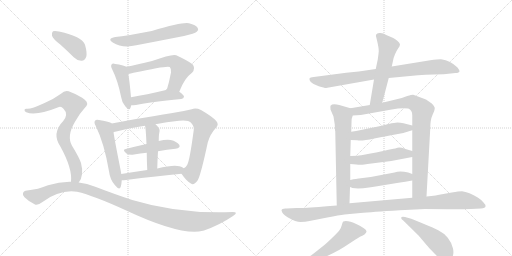
t = 0.00 s
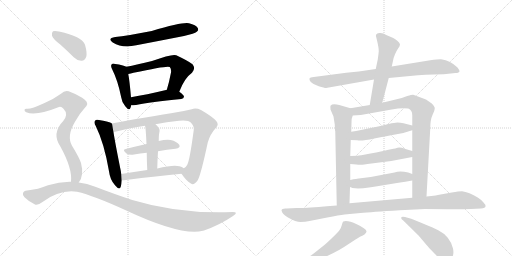
t = 3.34 s
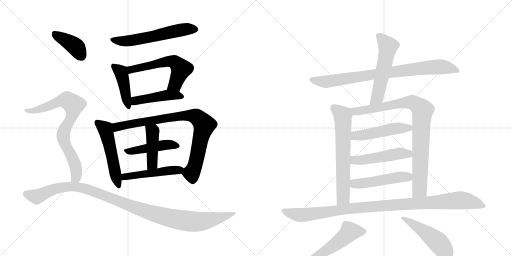
t = 6.67 s
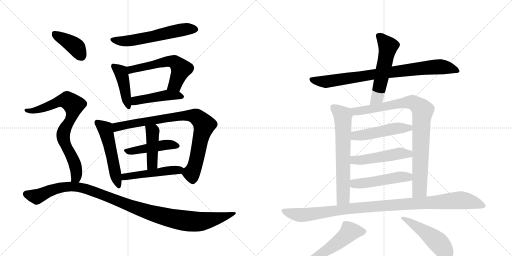
t = 10.01 s
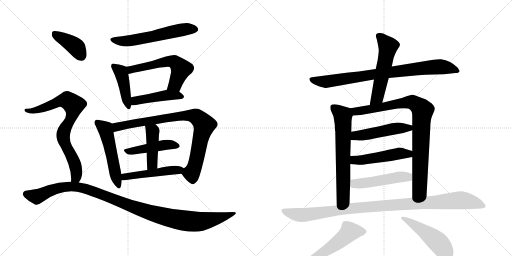
t = 13.35 s
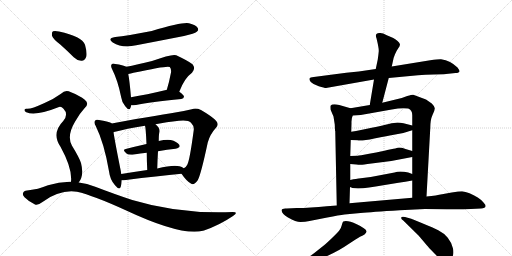
t = 16.69 s

The animated SVG that drew these frames (rendered in a browser with its animation timeline set to each time). Animation: 22 CSS @keyframes rules; one cycle of 16.69 s.

<svg version="1.1" viewBox="0 0 2048 1024" xmlns="http://www.w3.org/2000/svg">
  <g stroke="lightgray" stroke-dasharray="1,1" stroke-width="1" transform="scale(4, 4)">
    <line x1="0" y1="0" x2="256" y2="256"></line>
    <line x1="256" y1="0" x2="0" y2="256"></line>
    <line x1="128" y1="0" x2="128" y2="256"></line>
    <line x1="0" y1="128" x2="256" y2="128"></line>
    <line x1="256" y1="0" x2="512" y2="256"></line>
    <line x1="512" y1="0" x2="256" y2="256"></line>
    <line x1="384" y1="0" x2="384" y2="256"></line>
    <line x1="256" y1="128" x2="512" y2="128"></line>
  </g>
<g transform="scale(1, -1) translate(0, -850)">
   <style type="text/css">
    @keyframes keyframes0 {
      from {
       stroke: black;
       stroke-dashoffset: 586;
       stroke-width: 128;
       }
       66% {
       animation-timing-function: step-end;
       stroke: black;
       stroke-dashoffset: 0;
       stroke-width: 128;
       }
       to {
       stroke: black;
       stroke-width: 1024;
       }
       }
       #make-me-a-hanzi-animation-0 {
         animation: keyframes0 0.726888s both;
         animation-delay: 0.000000s;
         animation-timing-function: linear;
       }
    @keyframes keyframes1 {
      from {
       stroke: black;
       stroke-dashoffset: 434;
       stroke-width: 128;
       }
       59% {
       animation-timing-function: step-end;
       stroke: black;
       stroke-dashoffset: 0;
       stroke-width: 128;
       }
       to {
       stroke: black;
       stroke-width: 1024;
       }
       }
       #make-me-a-hanzi-animation-1 {
         animation: keyframes1 0.603190s both;
         animation-delay: 0.726888s;
         animation-timing-function: linear;
       }
    @keyframes keyframes2 {
      from {
       stroke: black;
       stroke-dashoffset: 582;
       stroke-width: 128;
       }
       65% {
       animation-timing-function: step-end;
       stroke: black;
       stroke-dashoffset: 0;
       stroke-width: 128;
       }
       to {
       stroke: black;
       stroke-width: 1024;
       }
       }
       #make-me-a-hanzi-animation-2 {
         animation: keyframes2 0.723633s both;
         animation-delay: 1.330078s;
         animation-timing-function: linear;
       }
    @keyframes keyframes3 {
      from {
       stroke: black;
       stroke-dashoffset: 462;
       stroke-width: 128;
       }
       60% {
       animation-timing-function: step-end;
       stroke: black;
       stroke-dashoffset: 0;
       stroke-width: 128;
       }
       to {
       stroke: black;
       stroke-width: 1024;
       }
       }
       #make-me-a-hanzi-animation-3 {
         animation: keyframes3 0.625977s both;
         animation-delay: 2.053711s;
         animation-timing-function: linear;
       }
    @keyframes keyframes4 {
      from {
       stroke: black;
       stroke-dashoffset: 528;
       stroke-width: 128;
       }
       63% {
       animation-timing-function: step-end;
       stroke: black;
       stroke-dashoffset: 0;
       stroke-width: 128;
       }
       to {
       stroke: black;
       stroke-width: 1024;
       }
       }
       #make-me-a-hanzi-animation-4 {
         animation: keyframes4 0.679688s both;
         animation-delay: 2.679688s;
         animation-timing-function: linear;
       }
    @keyframes keyframes5 {
      from {
       stroke: black;
       stroke-dashoffset: 864;
       stroke-width: 128;
       }
       74% {
       animation-timing-function: step-end;
       stroke: black;
       stroke-dashoffset: 0;
       stroke-width: 128;
       }
       to {
       stroke: black;
       stroke-width: 1024;
       }
       }
       #make-me-a-hanzi-animation-5 {
         animation: keyframes5 0.953125s both;
         animation-delay: 3.359375s;
         animation-timing-function: linear;
       }
    @keyframes keyframes6 {
      from {
       stroke: black;
       stroke-dashoffset: 461;
       stroke-width: 128;
       }
       60% {
       animation-timing-function: step-end;
       stroke: black;
       stroke-dashoffset: 0;
       stroke-width: 128;
       }
       to {
       stroke: black;
       stroke-width: 1024;
       }
       }
       #make-me-a-hanzi-animation-6 {
         animation: keyframes6 0.625163s both;
         animation-delay: 4.312500s;
         animation-timing-function: linear;
       }
    @keyframes keyframes7 {
      from {
       stroke: black;
       stroke-dashoffset: 438;
       stroke-width: 128;
       }
       59% {
       animation-timing-function: step-end;
       stroke: black;
       stroke-dashoffset: 0;
       stroke-width: 128;
       }
       to {
       stroke: black;
       stroke-width: 1024;
       }
       }
       #make-me-a-hanzi-animation-7 {
         animation: keyframes7 0.606445s both;
         animation-delay: 4.937663s;
         animation-timing-function: linear;
       }
    @keyframes keyframes8 {
      from {
       stroke: black;
       stroke-dashoffset: 497;
       stroke-width: 128;
       }
       62% {
       animation-timing-function: step-end;
       stroke: black;
       stroke-dashoffset: 0;
       stroke-width: 128;
       }
       to {
       stroke: black;
       stroke-width: 1024;
       }
       }
       #make-me-a-hanzi-animation-8 {
         animation: keyframes8 0.654460s both;
         animation-delay: 5.544108s;
         animation-timing-function: linear;
       }
    @keyframes keyframes9 {
      from {
       stroke: black;
       stroke-dashoffset: 396;
       stroke-width: 128;
       }
       56% {
       animation-timing-function: step-end;
       stroke: black;
       stroke-dashoffset: 0;
       stroke-width: 128;
       }
       to {
       stroke: black;
       stroke-width: 1024;
       }
       }
       #make-me-a-hanzi-animation-9 {
         animation: keyframes9 0.572266s both;
         animation-delay: 6.198568s;
         animation-timing-function: linear;
       }
    @keyframes keyframes10 {
      from {
       stroke: black;
       stroke-dashoffset: 783;
       stroke-width: 128;
       }
       72% {
       animation-timing-function: step-end;
       stroke: black;
       stroke-dashoffset: 0;
       stroke-width: 128;
       }
       to {
       stroke: black;
       stroke-width: 1024;
       }
       }
       #make-me-a-hanzi-animation-10 {
         animation: keyframes10 0.887207s both;
         animation-delay: 6.770833s;
         animation-timing-function: linear;
       }
    @keyframes keyframes11 {
      from {
       stroke: black;
       stroke-dashoffset: 1120;
       stroke-width: 128;
       }
       78% {
       animation-timing-function: step-end;
       stroke: black;
       stroke-dashoffset: 0;
       stroke-width: 128;
       }
       to {
       stroke: black;
       stroke-width: 1024;
       }
       }
       #make-me-a-hanzi-animation-11 {
         animation: keyframes11 1.161458s both;
         animation-delay: 7.658040s;
         animation-timing-function: linear;
       }
    @keyframes keyframes12 {
      from {
       stroke: black;
       stroke-dashoffset: 849;
       stroke-width: 128;
       }
       73% {
       animation-timing-function: step-end;
       stroke: black;
       stroke-dashoffset: 0;
       stroke-width: 128;
       }
       to {
       stroke: black;
       stroke-width: 1024;
       }
       }
       #make-me-a-hanzi-animation-12 {
         animation: keyframes12 0.940918s both;
         animation-delay: 8.819499s;
         animation-timing-function: linear;
       }
    @keyframes keyframes13 {
      from {
       stroke: black;
       stroke-dashoffset: 554;
       stroke-width: 128;
       }
       64% {
       animation-timing-function: step-end;
       stroke: black;
       stroke-dashoffset: 0;
       stroke-width: 128;
       }
       to {
       stroke: black;
       stroke-width: 1024;
       }
       }
       #make-me-a-hanzi-animation-13 {
         animation: keyframes13 0.700846s both;
         animation-delay: 9.760417s;
         animation-timing-function: linear;
       }
    @keyframes keyframes14 {
      from {
       stroke: black;
       stroke-dashoffset: 667;
       stroke-width: 128;
       }
       68% {
       animation-timing-function: step-end;
       stroke: black;
       stroke-dashoffset: 0;
       stroke-width: 128;
       }
       to {
       stroke: black;
       stroke-width: 1024;
       }
       }
       #make-me-a-hanzi-animation-14 {
         animation: keyframes14 0.792806s both;
         animation-delay: 10.461263s;
         animation-timing-function: linear;
       }
    @keyframes keyframes15 {
      from {
       stroke: black;
       stroke-dashoffset: 901;
       stroke-width: 128;
       }
       75% {
       animation-timing-function: step-end;
       stroke: black;
       stroke-dashoffset: 0;
       stroke-width: 128;
       }
       to {
       stroke: black;
       stroke-width: 1024;
       }
       }
       #make-me-a-hanzi-animation-15 {
         animation: keyframes15 0.983236s both;
         animation-delay: 11.254069s;
         animation-timing-function: linear;
       }
    @keyframes keyframes16 {
      from {
       stroke: black;
       stroke-dashoffset: 495;
       stroke-width: 128;
       }
       62% {
       animation-timing-function: step-end;
       stroke: black;
       stroke-dashoffset: 0;
       stroke-width: 128;
       }
       to {
       stroke: black;
       stroke-width: 1024;
       }
       }
       #make-me-a-hanzi-animation-16 {
         animation: keyframes16 0.652832s both;
         animation-delay: 12.237305s;
         animation-timing-function: linear;
       }
    @keyframes keyframes17 {
      from {
       stroke: black;
       stroke-dashoffset: 499;
       stroke-width: 128;
       }
       62% {
       animation-timing-function: step-end;
       stroke: black;
       stroke-dashoffset: 0;
       stroke-width: 128;
       }
       to {
       stroke: black;
       stroke-width: 1024;
       }
       }
       #make-me-a-hanzi-animation-17 {
         animation: keyframes17 0.656087s both;
         animation-delay: 12.890137s;
         animation-timing-function: linear;
       }
    @keyframes keyframes18 {
      from {
       stroke: black;
       stroke-dashoffset: 494;
       stroke-width: 128;
       }
       62% {
       animation-timing-function: step-end;
       stroke: black;
       stroke-dashoffset: 0;
       stroke-width: 128;
       }
       to {
       stroke: black;
       stroke-width: 1024;
       }
       }
       #make-me-a-hanzi-animation-18 {
         animation: keyframes18 0.652018s both;
         animation-delay: 13.546224s;
         animation-timing-function: linear;
       }
    @keyframes keyframes19 {
      from {
       stroke: black;
       stroke-dashoffset: 1063;
       stroke-width: 128;
       }
       78% {
       animation-timing-function: step-end;
       stroke: black;
       stroke-dashoffset: 0;
       stroke-width: 128;
       }
       to {
       stroke: black;
       stroke-width: 1024;
       }
       }
       #make-me-a-hanzi-animation-19 {
         animation: keyframes19 1.115072s both;
         animation-delay: 14.198242s;
         animation-timing-function: linear;
       }
    @keyframes keyframes20 {
      from {
       stroke: black;
       stroke-dashoffset: 567;
       stroke-width: 128;
       }
       65% {
       animation-timing-function: step-end;
       stroke: black;
       stroke-dashoffset: 0;
       stroke-width: 128;
       }
       to {
       stroke: black;
       stroke-width: 1024;
       }
       }
       #make-me-a-hanzi-animation-20 {
         animation: keyframes20 0.711426s both;
         animation-delay: 15.313314s;
         animation-timing-function: linear;
       }
    @keyframes keyframes21 {
      from {
       stroke: black;
       stroke-dashoffset: 503;
       stroke-width: 128;
       }
       62% {
       animation-timing-function: step-end;
       stroke: black;
       stroke-dashoffset: 0;
       stroke-width: 128;
       }
       to {
       stroke: black;
       stroke-width: 1024;
       }
       }
       #make-me-a-hanzi-animation-21 {
         animation: keyframes21 0.659342s both;
         animation-delay: 16.024740s;
         animation-timing-function: linear;
       }
</style>
<path d="M 461 702 Q 427 696 451 680 Q 490 656 545 669 Q 639 687 736 706 Q 779 716 787 723 Q 796 730 791 738 Q 784 750 756 757 Q 732 763 607 726 Q 507 707 461 702 Z" fill="lightgray"></path> 
<path d="M 505 583 Q 493 590 461 594 Q 451 598 447 593 Q 441 587 449 572 Q 471 529 485 460 Q 488 438 501 425 Q 517 404 522 419 Q 523 423 525 429 L 524 461 Q 518 530 513 554 C 508 582 508 582 505 583 Z" fill="lightgray"></path> 
<path d="M 717 483 Q 738 538 768 559 Q 784 577 770 593 Q 754 606 705 629 Q 690 636 608 606 Q 548 591 505 583 C 476 577 483 549 513 554 Q 523 555 534 559 Q 672 589 679 582 Q 686 575 684 560 Q 677 523 667 490 C 659 461 706 455 717 483 Z" fill="lightgray"></path> 
<path d="M 525 429 Q 532 429 544 430 Q 601 443 725 454 Q 735 455 736 463 Q 736 470 717 483 L 667 490 Q 666 491 664 490 Q 585 471 524 461 C 494 456 495 428 525 429 Z" fill="lightgray"></path> 
<path d="M 447 356 Q 446 357 445 358 Q 433 365 396 370 Q 384 373 381 368 Q 374 361 383 346 Q 417 277 436 165 Q 440 131 460 109 Q 478 87 483 103 Q 486 113 487 129 L 485 154 Q 484 164 481 177 Q 460 282 454 321 C 449 351 449 355 447 356 Z" fill="lightgray"></path> 
<path d="M 726 155 Q 747 124 765 115 Q 775 108 791 129 Q 804 153 831 280 Q 840 313 864 339 Q 877 352 865 366 Q 849 384 804 410 Q 783 420 767 413 Q 731 404 684 397 Q 623 387 544 374 Q 490 364 447 356 C 418 351 425 313 454 321 Q 454 322 456 322 Q 505 335 580 347 L 622 353 Q 665 362 716 367 Q 753 371 764 359 Q 777 346 775 330 Q 759 209 749 191 Q 745 182 735 177 C 721 162 721 162 726 155 Z" fill="lightgray"></path> 
<path d="M 632 245 Q 669 252 702 255 Q 724 259 717 271 Q 707 284 683 290 Q 664 293 635 286 L 586 274 Q 541 264 503 254 Q 487 251 506 236 Q 516 229 536 232 Q 561 236 587 239 L 632 245 Z" fill="lightgray"></path> 
<path d="M 629 176 Q 630 213 632 245 L 635 286 Q 635 310 637 318 Q 643 336 622 353 C 600 373 574 376 580 347 Q 583 340 586 274 L 587 239 Q 587 211 589 170 C 590 140 628 146 629 176 Z" fill="lightgray"></path> 
<path d="M 487 129 Q 493 129 504 130 Q 631 146 726 155 C 756 158 760 160 735 177 Q 728 183 718 185 Q 691 191 629 176 L 589 170 Q 534 163 485 154 C 455 149 457 128 487 129 Z" fill="lightgray"></path> 
<path d="M 241 672 Q 268 648 295 621 Q 310 606 327 607 Q 339 608 345 623 Q 349 639 340 671 Q 328 704 236 724 Q 220 728 212 725 Q 206 721 208 707 Q 212 694 241 672 Z" fill="lightgray"></path> 
<path d="M 315 120 Q 337 148 324 198 Q 317 220 288 267 Q 266 306 300 363 Q 319 397 338 417 Q 359 436 339 451 Q 320 467 284 481 Q 262 494 244 475 Q 214 453 176 437 Q 124 413 107 415 Q 100 416 98 411 Q 97 405 105 401 Q 144 385 236 422 Q 245 425 254 415 Q 275 393 253 366 Q 205 317 242 263 Q 290 176 284 123 C 283 93 300 94 315 120 Z" fill="lightgray"></path> 
<path d="M 284 123 Q 238 124 192 109 Q 156 93 102 87 Q 95 86 92 78 Q 89 71 98 61 Q 116 43 140 32 Q 152 28 170 42 Q 239 93 308 83 Q 374 68 505 8 Q 725 -95 812 -73 Q 813 -72 816 -72 Q 879 -50 932 -14 Q 956 2 931 2 Q 717 -7 529 50 Q 462 72 381 103 Q 348 116 315 120 L 284 123 Z" fill="lightgray"></path> 
<path d="M 1555 538 L 1672 549 Q 1701 551 1735 552 L 1775 553 L 1822 558 Q 1837 558 1838 565 Q 1839 568 1830 580 Q 1803 607 1764 613 Q 1757 614 1721 609 L 1567 584 L 1503 574 L 1435 564 L 1385 559 L 1255 542 Q 1240 541 1238 536 Q 1236 532 1243 522 Q 1253 512 1275 505 Q 1298 498 1304 498 L 1496 532 L 1555 538 Z" fill="lightgray"></path> 
<path d="M 1529 439 L 1555 538 L 1567 584 L 1574 616 Q 1574 618 1580 633 Q 1586 647 1593 657 Q 1600 666 1600 673 Q 1594 687 1573 698 L 1545 710 Q 1530 720 1517 718 Q 1498 717 1506 697 Q 1516 656 1515 645 Q 1514 633 1511 612 L 1503 574 L 1496 532 L 1479 430 C 1474 400 1521 410 1529 439 Z" fill="lightgray"></path> 
<path d="M 1339 352 L 1340 329 Q 1340 327 1341 326 L 1347 28 C 1348 -2 1397 7 1398 37 L 1400 102 L 1401 130 L 1401 194 L 1401 226 L 1403 290 L 1405 323 L 1406 358 Q 1405 376 1411 388 C 1419 412 1419 412 1402 417 L 1357 430 Q 1330 437 1322 427 Q 1321 424 1322 412 L 1334 384 L 1339 352 Z" fill="lightgray"></path> 
<path d="M 1706 64 L 1721 336 Q 1721 371 1730 390 Q 1739 408 1739 416 Q 1740 423 1727 436 L 1704 452 L 1653 471 Q 1650 472 1629 466 L 1607 458 L 1529 439 L 1479 430 L 1402 417 C 1372 412 1381 386 1411 388 L 1443 390 L 1567 412 Q 1606 420 1633 416 Q 1649 410 1649 389 L 1649 348 L 1649 329 L 1649 246 L 1649 222 L 1649 154 L 1649 128 L 1649 59 C 1649 29 1704 34 1706 64 Z" fill="lightgray"></path> 
<path d="M 1403 290 L 1429 289 Q 1445 285 1497 296 Q 1550 307 1581 312 Q 1613 316 1649 329 C 1677 339 1678 341 1649 348 L 1614 357 Q 1601 360 1590 360 Q 1579 360 1555 354 Q 1531 348 1487 339 L 1439 329 Q 1426 326 1405 323 C 1375 319 1373 291 1403 290 Z" fill="lightgray"></path> 
<path d="M 1401 194 L 1426 192 Q 1438 190 1444 191 Q 1450 191 1486 196 L 1565 206 L 1649 222 C 1678 228 1678 237 1649 246 L 1622 254 Q 1600 262 1590 259 Q 1580 256 1574 255 L 1549 250 Q 1531 245 1482 236 Q 1434 227 1431 227 L 1401 226 C 1371 225 1371 196 1401 194 Z" fill="lightgray"></path> 
<path d="M 1400 102 L 1410 98 Q 1447 92 1533 109 L 1594 119 Q 1621 122 1649 128 C 1678 134 1677 143 1649 154 L 1633 160 Q 1598 168 1578 160 L 1483 142 L 1435 136 Q 1433 137 1401 130 C 1372 124 1372 113 1400 102 Z" fill="lightgray"></path> 
<path d="M 1347 28 L 1307 25 Q 1241 18 1187 18 L 1147 16 Q 1128 18 1126 9 Q 1128 -7 1152 -20 Q 1184 -38 1202 -38 Q 1221 -38 1238 -34 L 1309 -20 Q 1357 -10 1378 -8 L 1442 -2 Q 1485 2 1599 9 L 1700 14 Q 1776 14 1805 13 Q 1835 12 1883 14 L 1924 16 Q 1941 18 1942 24 Q 1944 30 1934 40 Q 1928 49 1911 60 Q 1895 70 1878 77 Q 1861 84 1848 85 Q 1836 85 1807 80 L 1768 73 Q 1748 68 1706 64 L 1649 59 L 1398 37 L 1347 28 Z" fill="lightgray"></path> 
<path d="M 1197 -216 L 1219 -210 Q 1260 -196 1302 -177 Q 1356 -153 1393 -127 Q 1431 -102 1440 -97 Q 1449 -93 1458 -88 Q 1467 -79 1466 -75 Q 1464 -64 1427 -47 Q 1390 -30 1373 -36 Q 1370 -38 1367 -51 Q 1364 -64 1357 -72 Q 1351 -80 1326 -104 Q 1301 -128 1290 -136 L 1256 -163 Q 1250 -169 1211 -192 L 1192 -204 Q 1179 -211 1181 -217 Q 1183 -220 1197 -216 Z" fill="lightgray"></path> 
<path d="M 1613 -32 L 1675 -93 L 1708 -132 Q 1711 -136 1736 -162 Q 1761 -188 1771 -195 Q 1782 -202 1789 -201 Q 1797 -200 1807 -183 Q 1817 -167 1812 -144 Q 1807 -121 1791 -101 Q 1775 -82 1753 -71 Q 1732 -60 1645 -25 L 1620 -18 Q 1607 -15 1605 -20 Q 1603 -25 1613 -32 Z" fill="lightgray"></path> 
      <clipPath id="make-me-a-hanzi-clip-0">
      <path d="M 461 702 Q 427 696 451 680 Q 490 656 545 669 Q 639 687 736 706 Q 779 716 787 723 Q 796 730 791 738 Q 784 750 756 757 Q 732 763 607 726 Q 507 707 461 702 Z" fill="lightgray"></path>
      </clipPath>
      <path clip-path="url(#make-me-a-hanzi-clip-0)" d="M 454 692 L 477 686 L 517 687 L 718 729 L 779 733 " fill="none" id="make-me-a-hanzi-animation-0" stroke-dasharray="458 916" stroke-linecap="round"></path>

      <clipPath id="make-me-a-hanzi-clip-1">
      <path d="M 505 583 Q 493 590 461 594 Q 451 598 447 593 Q 441 587 449 572 Q 471 529 485 460 Q 488 438 501 425 Q 517 404 522 419 Q 523 423 525 429 L 524 461 Q 518 530 513 554 C 508 582 508 582 505 583 Z" fill="lightgray"></path>
      </clipPath>
      <path clip-path="url(#make-me-a-hanzi-clip-1)" d="M 455 586 L 482 563 L 489 545 L 512 424 " fill="none" id="make-me-a-hanzi-animation-1" stroke-dasharray="306 612" stroke-linecap="round"></path>

      <clipPath id="make-me-a-hanzi-clip-2">
      <path d="M 717 483 Q 738 538 768 559 Q 784 577 770 593 Q 754 606 705 629 Q 690 636 608 606 Q 548 591 505 583 C 476 577 483 549 513 554 Q 523 555 534 559 Q 672 589 679 582 Q 686 575 684 560 Q 677 523 667 490 C 659 461 706 455 717 483 Z" fill="lightgray"></path>
      </clipPath>
      <path clip-path="url(#make-me-a-hanzi-clip-2)" d="M 513 577 L 545 573 L 678 606 L 702 600 L 724 574 L 700 512 L 674 495 " fill="none" id="make-me-a-hanzi-animation-2" stroke-dasharray="454 908" stroke-linecap="round"></path>

      <clipPath id="make-me-a-hanzi-clip-3">
      <path d="M 525 429 Q 532 429 544 430 Q 601 443 725 454 Q 735 455 736 463 Q 736 470 717 483 L 667 490 Q 666 491 664 490 Q 585 471 524 461 C 494 456 495 428 525 429 Z" fill="lightgray"></path>
      </clipPath>
      <path clip-path="url(#make-me-a-hanzi-clip-3)" d="M 529 434 L 541 447 L 660 469 L 727 463 " fill="none" id="make-me-a-hanzi-animation-3" stroke-dasharray="334 668" stroke-linecap="round"></path>

      <clipPath id="make-me-a-hanzi-clip-4">
      <path d="M 447 356 Q 446 357 445 358 Q 433 365 396 370 Q 384 373 381 368 Q 374 361 383 346 Q 417 277 436 165 Q 440 131 460 109 Q 478 87 483 103 Q 486 113 487 129 L 485 154 Q 484 164 481 177 Q 460 282 454 321 C 449 351 449 355 447 356 Z" fill="lightgray"></path>
      </clipPath>
      <path clip-path="url(#make-me-a-hanzi-clip-4)" d="M 390 360 L 422 333 L 472 108 " fill="none" id="make-me-a-hanzi-animation-4" stroke-dasharray="400 800" stroke-linecap="round"></path>

      <clipPath id="make-me-a-hanzi-clip-5">
      <path d="M 726 155 Q 747 124 765 115 Q 775 108 791 129 Q 804 153 831 280 Q 840 313 864 339 Q 877 352 865 366 Q 849 384 804 410 Q 783 420 767 413 Q 731 404 684 397 Q 623 387 544 374 Q 490 364 447 356 C 418 351 425 313 454 321 Q 454 322 456 322 Q 505 335 580 347 L 622 353 Q 665 362 716 367 Q 753 371 764 359 Q 777 346 775 330 Q 759 209 749 191 Q 745 182 735 177 C 721 162 721 162 726 155 Z" fill="lightgray"></path>
      </clipPath>
      <path clip-path="url(#make-me-a-hanzi-clip-5)" d="M 454 351 L 467 342 L 710 384 L 767 388 L 787 382 L 816 347 L 777 180 L 766 157 L 741 155 " fill="none" id="make-me-a-hanzi-animation-5" stroke-dasharray="736 1472" stroke-linecap="round"></path>

      <clipPath id="make-me-a-hanzi-clip-6">
      <path d="M 632 245 Q 669 252 702 255 Q 724 259 717 271 Q 707 284 683 290 Q 664 293 635 286 L 586 274 Q 541 264 503 254 Q 487 251 506 236 Q 516 229 536 232 Q 561 236 587 239 L 632 245 Z" fill="lightgray"></path>
      </clipPath>
      <path clip-path="url(#make-me-a-hanzi-clip-6)" d="M 504 245 L 676 272 L 706 266 " fill="none" id="make-me-a-hanzi-animation-6" stroke-dasharray="333 666" stroke-linecap="round"></path>

      <clipPath id="make-me-a-hanzi-clip-7">
      <path d="M 629 176 Q 630 213 632 245 L 635 286 Q 635 310 637 318 Q 643 336 622 353 C 600 373 574 376 580 347 Q 583 340 586 274 L 587 239 Q 587 211 589 170 C 590 140 628 146 629 176 Z" fill="lightgray"></path>
      </clipPath>
      <path clip-path="url(#make-me-a-hanzi-clip-7)" d="M 587 346 L 610 324 L 609 198 L 595 178 " fill="none" id="make-me-a-hanzi-animation-7" stroke-dasharray="310 620" stroke-linecap="round"></path>

      <clipPath id="make-me-a-hanzi-clip-8">
      <path d="M 487 129 Q 493 129 504 130 Q 631 146 726 155 C 756 158 760 160 735 177 Q 728 183 718 185 Q 691 191 629 176 L 589 170 Q 534 163 485 154 C 455 149 457 128 487 129 Z" fill="lightgray"></path>
      </clipPath>
      <path clip-path="url(#make-me-a-hanzi-clip-8)" d="M 490 136 L 509 145 L 727 174 " fill="none" id="make-me-a-hanzi-animation-8" stroke-dasharray="369 738" stroke-linecap="round"></path>

      <clipPath id="make-me-a-hanzi-clip-9">
      <path d="M 241 672 Q 268 648 295 621 Q 310 606 327 607 Q 339 608 345 623 Q 349 639 340 671 Q 328 704 236 724 Q 220 728 212 725 Q 206 721 208 707 Q 212 694 241 672 Z" fill="lightgray"></path>
      </clipPath>
      <path clip-path="url(#make-me-a-hanzi-clip-9)" d="M 218 717 L 297 668 L 324 629 " fill="none" id="make-me-a-hanzi-animation-9" stroke-dasharray="268 536" stroke-linecap="round"></path>

      <clipPath id="make-me-a-hanzi-clip-10">
      <path d="M 315 120 Q 337 148 324 198 Q 317 220 288 267 Q 266 306 300 363 Q 319 397 338 417 Q 359 436 339 451 Q 320 467 284 481 Q 262 494 244 475 Q 214 453 176 437 Q 124 413 107 415 Q 100 416 98 411 Q 97 405 105 401 Q 144 385 236 422 Q 245 425 254 415 Q 275 393 253 366 Q 205 317 242 263 Q 290 176 284 123 C 283 93 300 94 315 120 Z" fill="lightgray"></path>
      </clipPath>
      <path clip-path="url(#make-me-a-hanzi-clip-10)" d="M 105 408 L 155 412 L 253 449 L 278 444 L 295 429 L 285 380 L 253 313 L 259 279 L 302 184 L 306 145 L 292 128 " fill="none" id="make-me-a-hanzi-animation-10" stroke-dasharray="655 1310" stroke-linecap="round"></path>

      <clipPath id="make-me-a-hanzi-clip-11">
      <path d="M 284 123 Q 238 124 192 109 Q 156 93 102 87 Q 95 86 92 78 Q 89 71 98 61 Q 116 43 140 32 Q 152 28 170 42 Q 239 93 308 83 Q 374 68 505 8 Q 725 -95 812 -73 Q 813 -72 816 -72 Q 879 -50 932 -14 Q 956 2 931 2 Q 717 -7 529 50 Q 462 72 381 103 Q 348 116 315 120 L 284 123 Z" fill="lightgray"></path>
      </clipPath>
      <path clip-path="url(#make-me-a-hanzi-clip-11)" d="M 105 74 L 150 65 L 220 95 L 262 103 L 305 103 L 368 87 L 608 -4 L 722 -31 L 810 -35 L 936 -6 " fill="none" id="make-me-a-hanzi-animation-11" stroke-dasharray="992 1984" stroke-linecap="round"></path>

      <clipPath id="make-me-a-hanzi-clip-12">
      <path d="M 1555 538 L 1672 549 Q 1701 551 1735 552 L 1775 553 L 1822 558 Q 1837 558 1838 565 Q 1839 568 1830 580 Q 1803 607 1764 613 Q 1757 614 1721 609 L 1567 584 L 1503 574 L 1435 564 L 1385 559 L 1255 542 Q 1240 541 1238 536 Q 1236 532 1243 522 Q 1253 512 1275 505 Q 1298 498 1304 498 L 1496 532 L 1555 538 Z" fill="lightgray"></path>
      </clipPath>
      <path clip-path="url(#make-me-a-hanzi-clip-12)" d="M 1246 531 L 1303 523 L 1735 582 L 1789 580 L 1832 566 " fill="none" id="make-me-a-hanzi-animation-12" stroke-dasharray="721 1442" stroke-linecap="round"></path>

      <clipPath id="make-me-a-hanzi-clip-13">
      <path d="M 1529 439 L 1555 538 L 1567 584 L 1574 616 Q 1574 618 1580 633 Q 1586 647 1593 657 Q 1600 666 1600 673 Q 1594 687 1573 698 L 1545 710 Q 1530 720 1517 718 Q 1498 717 1506 697 Q 1516 656 1515 645 Q 1514 633 1511 612 L 1503 574 L 1496 532 L 1479 430 C 1474 400 1521 410 1529 439 Z" fill="lightgray"></path>
      </clipPath>
      <path clip-path="url(#make-me-a-hanzi-clip-13)" d="M 1515 705 L 1523 702 L 1552 663 L 1511 466 L 1484 437 " fill="none" id="make-me-a-hanzi-animation-13" stroke-dasharray="426 852" stroke-linecap="round"></path>

      <clipPath id="make-me-a-hanzi-clip-14">
      <path d="M 1339 352 L 1340 329 Q 1340 327 1341 326 L 1347 28 C 1348 -2 1397 7 1398 37 L 1400 102 L 1401 130 L 1401 194 L 1401 226 L 1403 290 L 1405 323 L 1406 358 Q 1405 376 1411 388 C 1419 412 1419 412 1402 417 L 1357 430 Q 1330 437 1322 427 Q 1321 424 1322 412 L 1334 384 L 1339 352 Z" fill="lightgray"></path>
      </clipPath>
      <path clip-path="url(#make-me-a-hanzi-clip-14)" d="M 1332 420 L 1370 390 L 1373 353 L 1373 59 L 1352 36 " fill="none" id="make-me-a-hanzi-animation-14" stroke-dasharray="539 1078" stroke-linecap="round"></path>

      <clipPath id="make-me-a-hanzi-clip-15">
      <path d="M 1706 64 L 1721 336 Q 1721 371 1730 390 Q 1739 408 1739 416 Q 1740 423 1727 436 L 1704 452 L 1653 471 Q 1650 472 1629 466 L 1607 458 L 1529 439 L 1479 430 L 1402 417 C 1372 412 1381 386 1411 388 L 1443 390 L 1567 412 Q 1606 420 1633 416 Q 1649 410 1649 389 L 1649 348 L 1649 329 L 1649 246 L 1649 222 L 1649 154 L 1649 128 L 1649 59 C 1649 29 1704 34 1706 64 Z" fill="lightgray"></path>
      </clipPath>
      <path clip-path="url(#make-me-a-hanzi-clip-15)" d="M 1411 412 L 1422 405 L 1448 407 L 1644 442 L 1686 414 L 1678 91 L 1656 66 " fill="none" id="make-me-a-hanzi-animation-15" stroke-dasharray="773 1546" stroke-linecap="round"></path>

      <clipPath id="make-me-a-hanzi-clip-16">
      <path d="M 1403 290 L 1429 289 Q 1445 285 1497 296 Q 1550 307 1581 312 Q 1613 316 1649 329 C 1677 339 1678 341 1649 348 L 1614 357 Q 1601 360 1590 360 Q 1579 360 1555 354 Q 1531 348 1487 339 L 1439 329 Q 1426 326 1405 323 C 1375 319 1373 291 1403 290 Z" fill="lightgray"></path>
      </clipPath>
      <path clip-path="url(#make-me-a-hanzi-clip-16)" d="M 1410 295 L 1427 308 L 1642 343 " fill="none" id="make-me-a-hanzi-animation-16" stroke-dasharray="367 734" stroke-linecap="round"></path>

      <clipPath id="make-me-a-hanzi-clip-17">
      <path d="M 1401 194 L 1426 192 Q 1438 190 1444 191 Q 1450 191 1486 196 L 1565 206 L 1649 222 C 1678 228 1678 237 1649 246 L 1622 254 Q 1600 262 1590 259 Q 1580 256 1574 255 L 1549 250 Q 1531 245 1482 236 Q 1434 227 1431 227 L 1401 226 C 1371 225 1371 196 1401 194 Z" fill="lightgray"></path>
      </clipPath>
      <path clip-path="url(#make-me-a-hanzi-clip-17)" d="M 1408 199 L 1417 210 L 1523 221 L 1596 236 L 1634 235 L 1641 228 " fill="none" id="make-me-a-hanzi-animation-17" stroke-dasharray="371 742" stroke-linecap="round"></path>

      <clipPath id="make-me-a-hanzi-clip-18">
      <path d="M 1400 102 L 1410 98 Q 1447 92 1533 109 L 1594 119 Q 1621 122 1649 128 C 1678 134 1677 143 1649 154 L 1633 160 Q 1598 168 1578 160 L 1483 142 L 1435 136 Q 1433 137 1401 130 C 1372 124 1372 113 1400 102 Z" fill="lightgray"></path>
      </clipPath>
      <path clip-path="url(#make-me-a-hanzi-clip-18)" d="M 1408 109 L 1589 141 L 1631 142 L 1642 148 " fill="none" id="make-me-a-hanzi-animation-18" stroke-dasharray="366 732" stroke-linecap="round"></path>

      <clipPath id="make-me-a-hanzi-clip-19">
      <path d="M 1347 28 L 1307 25 Q 1241 18 1187 18 L 1147 16 Q 1128 18 1126 9 Q 1128 -7 1152 -20 Q 1184 -38 1202 -38 Q 1221 -38 1238 -34 L 1309 -20 Q 1357 -10 1378 -8 L 1442 -2 Q 1485 2 1599 9 L 1700 14 Q 1776 14 1805 13 Q 1835 12 1883 14 L 1924 16 Q 1941 18 1942 24 Q 1944 30 1934 40 Q 1928 49 1911 60 Q 1895 70 1878 77 Q 1861 84 1848 85 Q 1836 85 1807 80 L 1768 73 Q 1748 68 1706 64 L 1649 59 L 1398 37 L 1347 28 Z" fill="lightgray"></path>
      </clipPath>
      <path clip-path="url(#make-me-a-hanzi-clip-19)" d="M 1135 6 L 1217 -10 L 1470 23 L 1836 49 L 1935 27 " fill="none" id="make-me-a-hanzi-animation-19" stroke-dasharray="935 1870" stroke-linecap="round"></path>

      <clipPath id="make-me-a-hanzi-clip-20">
      <path d="M 1197 -216 L 1219 -210 Q 1260 -196 1302 -177 Q 1356 -153 1393 -127 Q 1431 -102 1440 -97 Q 1449 -93 1458 -88 Q 1467 -79 1466 -75 Q 1464 -64 1427 -47 Q 1390 -30 1373 -36 Q 1370 -38 1367 -51 Q 1364 -64 1357 -72 Q 1351 -80 1326 -104 Q 1301 -128 1290 -136 L 1256 -163 Q 1250 -169 1211 -192 L 1192 -204 Q 1179 -211 1181 -217 Q 1183 -220 1197 -216 Z" fill="lightgray"></path>
      </clipPath>
      <path clip-path="url(#make-me-a-hanzi-clip-20)" d="M 1455 -77 L 1397 -80 L 1301 -155 L 1184 -215 " fill="none" id="make-me-a-hanzi-animation-20" stroke-dasharray="439 878" stroke-linecap="round"></path>

      <clipPath id="make-me-a-hanzi-clip-21">
      <path d="M 1613 -32 L 1675 -93 L 1708 -132 Q 1711 -136 1736 -162 Q 1761 -188 1771 -195 Q 1782 -202 1789 -201 Q 1797 -200 1807 -183 Q 1817 -167 1812 -144 Q 1807 -121 1791 -101 Q 1775 -82 1753 -71 Q 1732 -60 1645 -25 L 1620 -18 Q 1607 -15 1605 -20 Q 1603 -25 1613 -32 Z" fill="lightgray"></path>
      </clipPath>
      <path clip-path="url(#make-me-a-hanzi-clip-21)" d="M 1613 -23 L 1668 -55 L 1747 -115 L 1779 -155 L 1787 -187 " fill="none" id="make-me-a-hanzi-animation-21" stroke-dasharray="375 750" stroke-linecap="round"></path>

</g>
</svg>
